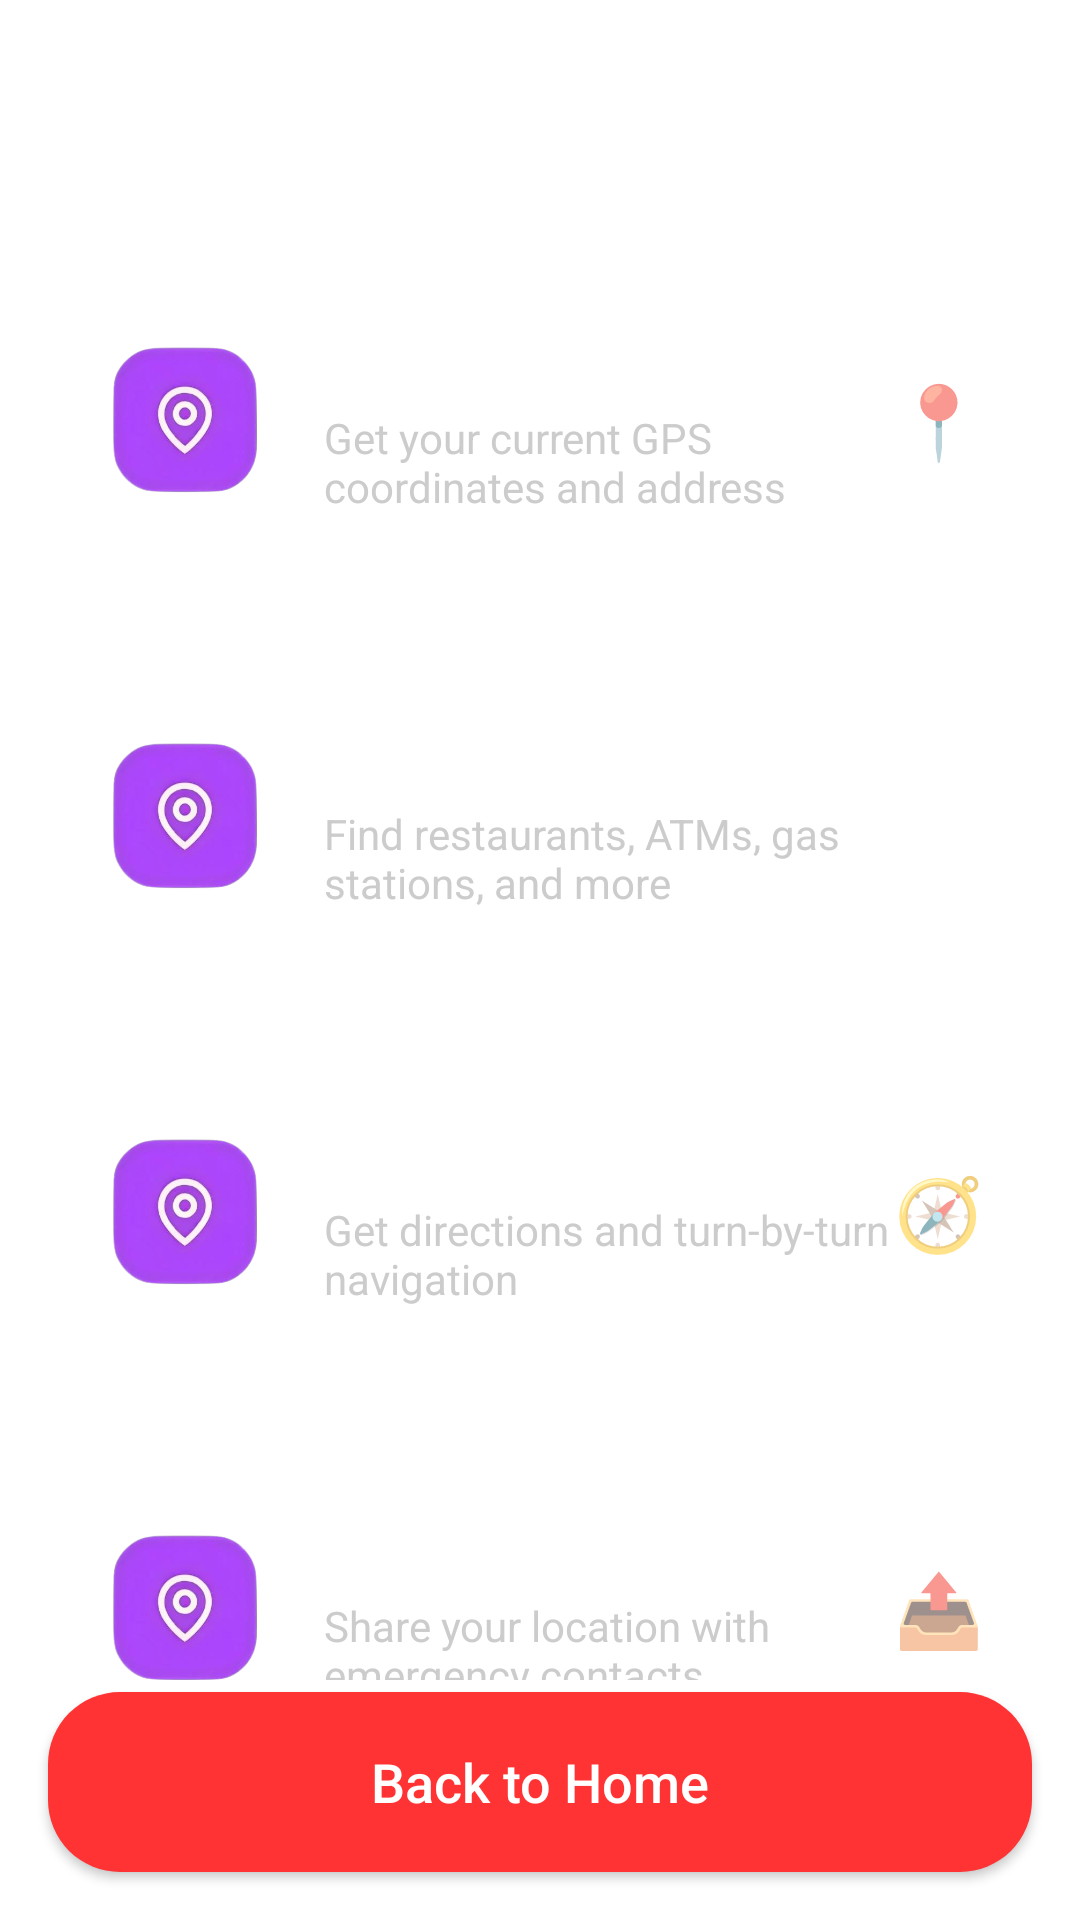

Android layout source for this screen:
<!-- AndroidManifest.xml: application theme Theme.Tourient -->
<!-- res/layout/activity_location.xml -->
<?xml version="1.0" encoding="utf-8"?>
<RelativeLayout xmlns:android="http://schemas.android.com/apk/res/android"
    android:layout_width="match_parent"
    android:layout_height="match_parent"
    android:background="@drawable/home_page_bg">

    
    <LinearLayout
        android:id="@+id/top_bar"
        android:layout_width="match_parent"
        android:layout_height="wrap_content"
        android:orientation="horizontal"
        android:padding="16dp"
        android:gravity="center_vertical">

        <ImageView
            android:id="@+id/back_arrow"
            android:layout_width="32dp"
            android:layout_height="32dp"
            android:src="@drawable/ic_menu"
            android:clickable="true"
            android:focusable="true" />

        <TextView
            android:layout_width="0dp"
            android:layout_height="wrap_content"
            android:layout_weight="1"
            android:text="Location Services"
            android:textColor="#FFFFFF"
            android:textSize="20sp"
            android:textStyle="bold"
            android:gravity="center" />

        <View
            android:layout_width="32dp"
            android:layout_height="32dp" />
    </LinearLayout>

    
    <ScrollView
        android:layout_below="@id/top_bar"
        android:layout_width="match_parent"
        android:layout_height="match_parent"
        android:layout_marginTop="16dp"
        android:paddingBottom="80dp">

        <LinearLayout
            android:layout_width="match_parent"
            android:layout_height="wrap_content"
            android:orientation="vertical"
            android:paddingStart="16dp"
            android:paddingEnd="16dp">

            
            <LinearLayout
                android:id="@+id/current_location_section"
                android:layout_width="match_parent"
                android:layout_height="120dp"
                android:orientation="horizontal"
                android:background="@drawable/card_bg"
                android:gravity="center_vertical"
                android:padding="16dp"
                android:layout_marginBottom="12dp"
                android:clickable="true"
                android:focusable="true">

                <ImageView
                    android:layout_width="60dp"
                    android:layout_height="60dp"
                    android:src="@drawable/ic_location"
                    android:layout_marginEnd="16dp" />

                <LinearLayout
                    android:layout_width="0dp"
                    android:layout_height="wrap_content"
                    android:layout_weight="1"
                    android:orientation="vertical">

                    <TextView
                        android:layout_width="wrap_content"
                        android:layout_height="wrap_content"
                        android:text="Current Location"
                        android:textColor="#FFFFFF"
                        android:textSize="18sp"
                        android:textStyle="bold" />

                    <TextView
                        android:layout_width="wrap_content"
                        android:layout_height="wrap_content"
                        android:text="Get your current GPS coordinates and address"
                        android:textColor="#CCCCCC"
                        android:textSize="14sp"
                        android:layout_marginTop="4dp" />
                </LinearLayout>

                <TextView
                    android:layout_width="wrap_content"
                    android:layout_height="wrap_content"
                    android:text="📍"
                    android:textSize="24sp" />
            </LinearLayout>

            
            <LinearLayout
                android:id="@+id/nearby_places_section"
                android:layout_width="match_parent"
                android:layout_height="120dp"
                android:orientation="horizontal"
                android:background="@drawable/card_bg"
                android:gravity="center_vertical"
                android:padding="16dp"
                android:layout_marginBottom="12dp"
                android:clickable="true"
                android:focusable="true">

                <ImageView
                    android:layout_width="60dp"
                    android:layout_height="60dp"
                    android:src="@drawable/ic_location"
                    android:layout_marginEnd="16dp" />

                <LinearLayout
                    android:layout_width="0dp"
                    android:layout_height="wrap_content"
                    android:layout_weight="1"
                    android:orientation="vertical">

                    <TextView
                        android:layout_width="wrap_content"
                        android:layout_height="wrap_content"
                        android:text="Nearby Places"
                        android:textColor="#FFFFFF"
                        android:textSize="18sp"
                        android:textStyle="bold" />

                    <TextView
                        android:layout_width="wrap_content"
                        android:layout_height="wrap_content"
                        android:text="Find restaurants, ATMs, gas stations, and more"
                        android:textColor="#CCCCCC"
                        android:textSize="14sp"
                        android:layout_marginTop="4dp" />
                </LinearLayout>

                <TextView
                    android:layout_width="wrap_content"
                    android:layout_height="wrap_content"
                    android:text=">"
                    android:textColor="#FFFFFF"
                    android:textSize="24sp" />
            </LinearLayout>

            
            <LinearLayout
                android:id="@+id/navigation_section"
                android:layout_width="match_parent"
                android:layout_height="120dp"
                android:orientation="horizontal"
                android:background="@drawable/card_bg"
                android:gravity="center_vertical"
                android:padding="16dp"
                android:layout_marginBottom="12dp"
                android:clickable="true"
                android:focusable="true">

                <ImageView
                    android:layout_width="60dp"
                    android:layout_height="60dp"
                    android:src="@drawable/ic_location"
                    android:layout_marginEnd="16dp" />

                <LinearLayout
                    android:layout_width="0dp"
                    android:layout_height="wrap_content"
                    android:layout_weight="1"
                    android:orientation="vertical">

                    <TextView
                        android:layout_width="wrap_content"
                        android:layout_height="wrap_content"
                        android:text="Navigation"
                        android:textColor="#FFFFFF"
                        android:textSize="18sp"
                        android:textStyle="bold" />

                    <TextView
                        android:layout_width="wrap_content"
                        android:layout_height="wrap_content"
                        android:text="Get directions and turn-by-turn navigation"
                        android:textColor="#CCCCCC"
                        android:textSize="14sp"
                        android:layout_marginTop="4dp" />
                </LinearLayout>

                <TextView
                    android:layout_width="wrap_content"
                    android:layout_height="wrap_content"
                    android:text="🧭"
                    android:textSize="24sp" />
            </LinearLayout>

            
            <LinearLayout
                android:id="@+id/share_location_section"
                android:layout_width="match_parent"
                android:layout_height="120dp"
                android:orientation="horizontal"
                android:background="@drawable/card_bg"
                android:gravity="center_vertical"
                android:padding="16dp"
                android:layout_marginBottom="12dp"
                android:clickable="true"
                android:focusable="true">

                <ImageView
                    android:layout_width="60dp"
                    android:layout_height="60dp"
                    android:src="@drawable/ic_location"
                    android:layout_marginEnd="16dp" />

                <LinearLayout
                    android:layout_width="0dp"
                    android:layout_height="wrap_content"
                    android:layout_weight="1"
                    android:orientation="vertical">

                    <TextView
                        android:layout_width="wrap_content"
                        android:layout_height="wrap_content"
                        android:text="Share Location"
                        android:textColor="#FFFFFF"
                        android:textSize="18sp"
                        android:textStyle="bold" />

                    <TextView
                        android:layout_width="wrap_content"
                        android:layout_height="wrap_content"
                        android:text="Share your location with emergency contacts"
                        android:textColor="#CCCCCC"
                        android:textSize="14sp"
                        android:layout_marginTop="4dp" />
                </LinearLayout>

                <TextView
                    android:layout_width="wrap_content"
                    android:layout_height="wrap_content"
                    android:text="📤"
                    android:textSize="24sp" />
            </LinearLayout>

        </LinearLayout>
    </ScrollView>

    
    <Button
        android:id="@+id/btn_back_to_home"
        android:layout_width="match_parent"
        android:layout_height="60dp"
        android:layout_alignParentBottom="true"
        android:layout_margin="16dp"
        android:text="Back to Home"
        android:textAllCaps="false"
        android:textSize="18sp"
        android:textColor="#FFFFFF"
        android:background="@drawable/red_button_bg"
        android:clickable="true"
        android:focusable="true" />

</RelativeLayout>
<!-- resources referenced by this layout -->
<resources>
  <!-- drawable card_bg (drawable) -->
  <shape xmlns:android="http://schemas.android.com/apk/res/android">
      <solid android:color="#FFFFFF"/>
      <corners android:radius="18dp"/>
      <stroke android:width="1dp" android:color="#FFFFFF"/>
      <size android:height="80dp"/>
  </shape>
  <!-- drawable ic_location: png bitmap (drawable, 70852 bytes) -->
  <!-- drawable red_button_bg (drawable) -->
  <selector xmlns:android="http://schemas.android.com/apk/res/android">
      <item android:state_pressed="true">
          <shape>
              <solid android:color="@color/emergency_red" />
              <corners android:radius="24dp"/>
          </shape>
      </item>
      <item>
          <shape>
              <solid android:color="@color/emergency_red" />
              <corners android:radius="24dp"/>
          </shape>
      </item>
  </selector>
  <style name="Theme.Tourient" parent="Theme.MaterialComponents.DayNight.NoActionBar">
          
          <item name="colorPrimary">@color/purple_500</item>
          <item name="colorPrimaryVariant">@color/purple_700</item>
          <item name="colorOnPrimary">@color/white</item>
          
          <item name="colorSecondary">@color/teal_200</item>
          <item name="colorSecondaryVariant">@color/teal_700</item>
          <item name="colorOnSecondary">@color/black</item>
          
          <item name="android:statusBarColor">?attr/colorPrimaryVariant</item>
          
      </style>
  <color name="emergency_red">#FF3333</color>
  <color name="purple_500">#6200EE</color>
  <color name="purple_700">#3700B3</color>
  <color name="white">#FFFFFF</color>
  <color name="teal_200">#03DAC5</color>
  <color name="teal_700">#018786</color>
  <color name="black">#000000</color>
</resources>
